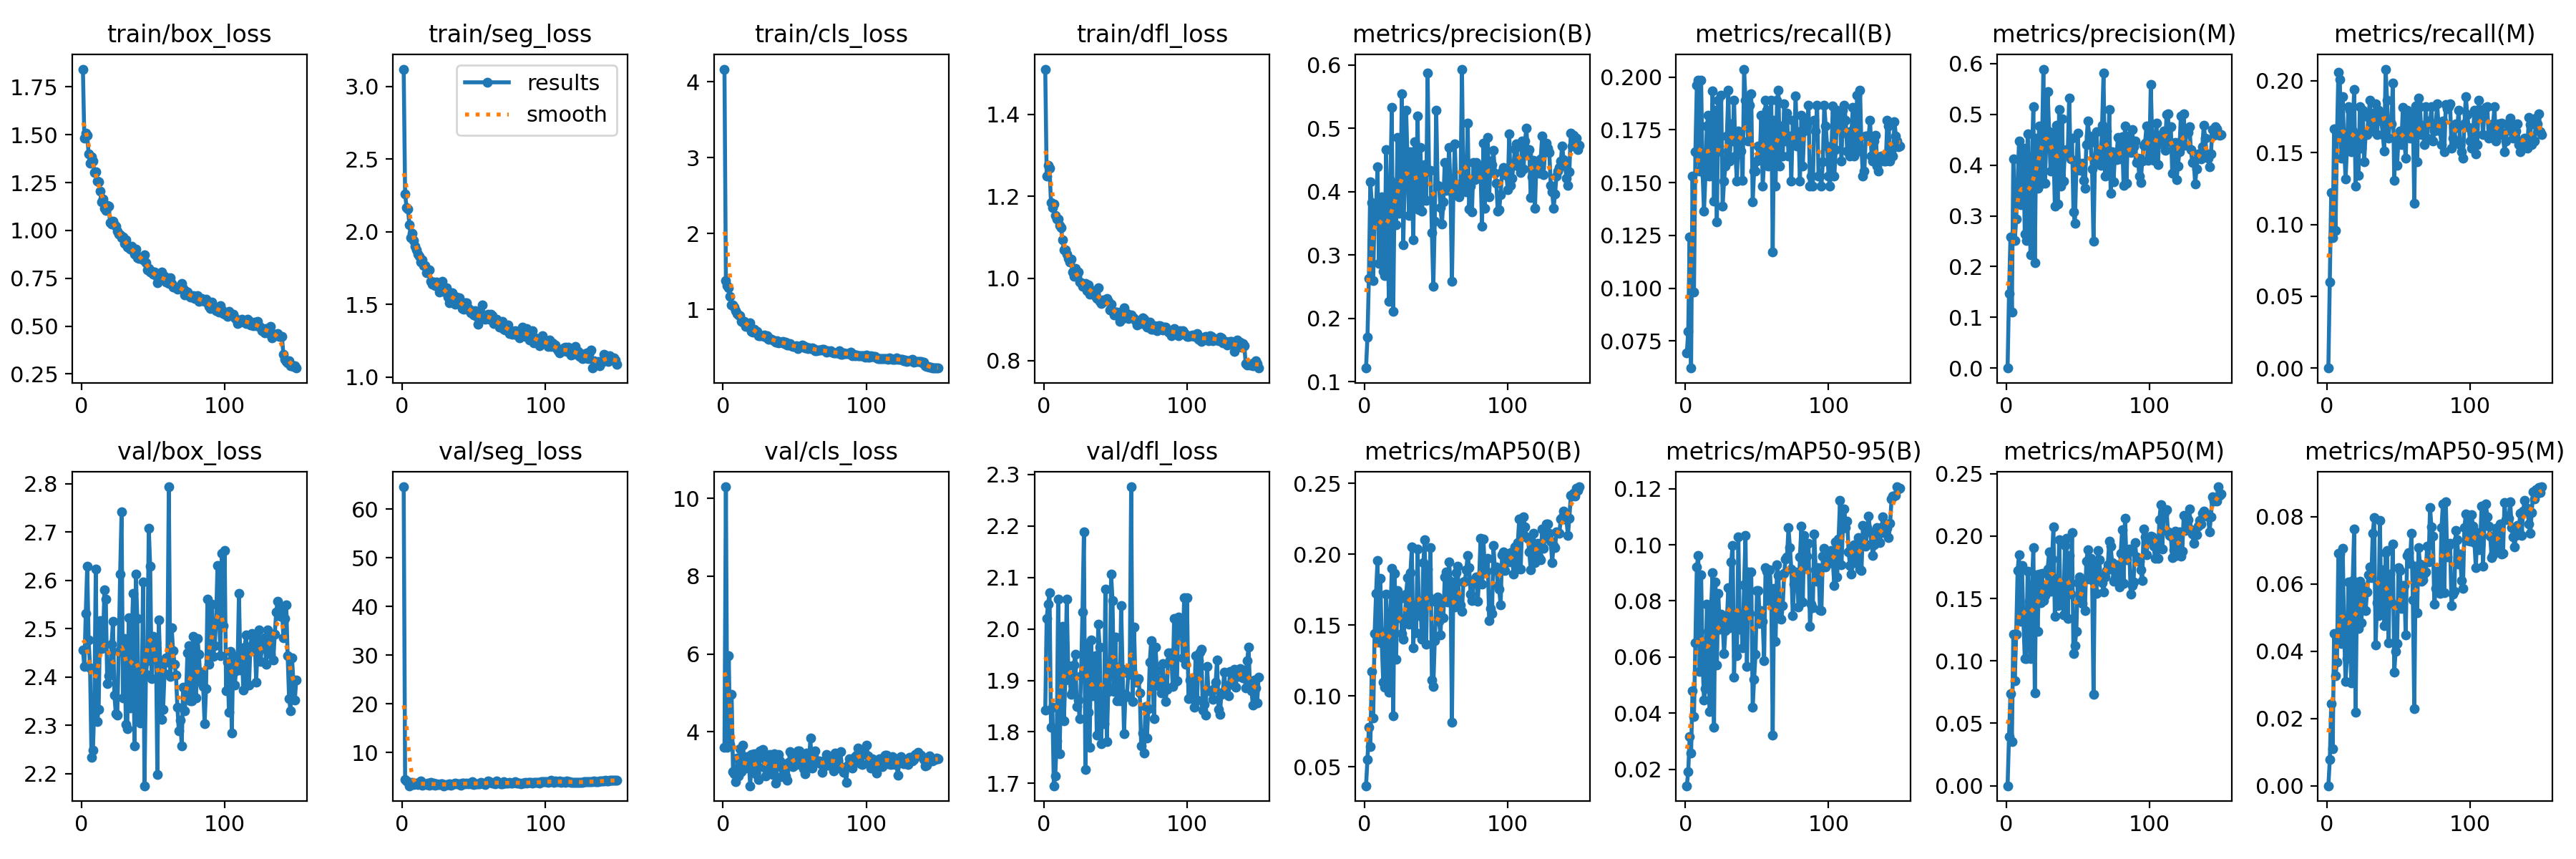

Source data for this figure (header and first rows):
epoch, time, train/box_loss, train/seg_loss, train/cls_loss, train/dfl_loss, metrics/precision(B), metrics/recall(B), metrics/mAP50(B), metrics/mAP50-95(B), metrics/precision(M), metrics/recall(M), metrics/mAP50(M), metrics/mAP50-95(M), val/box_loss, val/seg_loss, val/cls_loss, val/dfl_loss, lr/pg0, lr/pg1, lr/pg2
1, 115.7, 1.843, 3.12, 4.169, 1.511, 0.1215, 0.06938, 0.03664, 0.0141, 0, 0, 0, 0, 2.456, 64.62, 3.608, 1.842, 0.06756, 0.0003277, 0.0003277
2, 243.7, 1.482, 2.262, 1.375, 1.249, 0.1704, 0.07958, 0.05513, 0.01918, 0.1476, 0.05981, 0.03962, 0.0077, 2.422, 4.515, 10.3, 2.02, 0.03456, 0.0006567, 0.0006567
3, 390.9, 1.507, 2.167, 1.31, 1.277, 0.2631, 0.1244, 0.07767, 0.03152, 0.258, 0.122, 0.0737, 0.02448, 2.531, 4.134, 3.607, 2.048, 0.001546, 0.0009812, 0.0009812
4, 516.4, 1.496, 2.156, 1.286, 1.269, 0.4159, 0.0622, 0.0642, 0.02576, 0.11, 0.09091, 0.0355, 0.01106, 2.629, 3.953, 5.961, 2.071, 0.0009802, 0.0009802, 0.0009802
5, 630.8, 1.4, 2.048, 1.173, 1.184, 0.3825, 0.1531, 0.1172, 0.04799, 0.4127, 0.1664, 0.1214, 0.04516, 2.477, 3.189, 3.672, 1.809, 0.0009736, 0.0009736, 0.0009736
6, 726.5, 1.35, 1.959, 1.063, 1.174, 0.259, 0.09809, 0.08462, 0.03885, 0.2513, 0.09569, 0.08434, 0.03269, 2.419, 3.415, 4.972, 1.848, 0.000967, 0.000967, 0.000967
7, 821.1, 1.384, 1.989, 1.063, 1.181, 0.3745, 0.1647, 0.1439, 0.06515, 0.2934, 0.1603, 0.1211, 0.03679, 2.233, 3.853, 2.97, 1.695, 0.0009604, 0.0009604, 0.0009604
8, 934.8, 1.361, 1.939, 1.033, 1.153, 0.3711, 0.1962, 0.1725, 0.09221, 0.3657, 0.2057, 0.1726, 0.06899, 2.248, 3.488, 2.924, 1.715, 0.0009538, 0.0009538, 0.0009538
9, 1042, 1.305, 1.898, 0.9794, 1.145, 0.4394, 0.1986, 0.1954, 0.09609, 0.4481, 0.201, 0.185, 0.06894, 2.344, 3.562, 2.725, 1.782, 0.0009472, 0.0009472, 0.0009472
10, 1167, 1.305, 1.874, 0.9492, 1.144, 0.2863, 0.1555, 0.1382, 0.05493, 0.3224, 0.1459, 0.1317, 0.04232, 2.624, 3.678, 3.324, 2.058, 0.0009406, 0.0009406, 0.0009406
11, 1286, 1.26, 1.844, 0.9288, 1.13, 0.3884, 0.1986, 0.1829, 0.08923, 0.3915, 0.189, 0.1767, 0.07065, 2.308, 3.466, 2.861, 1.757, 0.000934, 0.000934, 0.000934
12, 1404, 1.253, 1.83, 0.9157, 1.125, 0.3912, 0.1555, 0.1374, 0.05884, 0.4326, 0.1555, 0.1339, 0.0461, 2.333, 3.533, 3.568, 1.889, 0.0009274, 0.0009274, 0.0009274
13, 1517, 1.204, 1.794, 0.8437, 1.095, 0.2739, 0.1364, 0.1099, 0.04469, 0.2643, 0.1316, 0.102, 0.03108, 2.517, 4.1, 2.972, 2.006, 0.0009208, 0.0009208, 0.0009208
14, 1635, 1.149, 1.807, 0.8325, 1.07, 0.2679, 0.1531, 0.1063, 0.04878, 0.2511, 0.1531, 0.1021, 0.03789, 2.459, 3.349, 3.656, 1.822, 0.0009142, 0.0009142, 0.0009142
15, 1753, 1.165, 1.768, 0.8454, 1.07, 0.4661, 0.177, 0.1719, 0.07875, 0.4622, 0.1818, 0.172, 0.06062, 2.465, 3.396, 3.08, 1.9, 0.0009076, 0.0009076, 0.0009076
16, 1871, 1.117, 1.767, 0.7768, 1.06, 0.3278, 0.1818, 0.1473, 0.06917, 0.3419, 0.1794, 0.1476, 0.04966, 2.58, 3.608, 3.068, 2.058, 0.000901, 0.000901, 0.000901
17, 1983, 1.105, 1.72, 0.7804, 1.049, 0.2273, 0.1531, 0.1027, 0.04068, 0.2234, 0.1507, 0.1017, 0.03053, 2.561, 3.484, 3.365, 1.929, 0.0008944, 0.0008944, 0.0008944
18, 2080, 1.132, 1.74, 0.7975, 1.04, 0.4177, 0.1579, 0.1544, 0.07801, 0.4144, 0.1651, 0.1604, 0.06109, 2.386, 3.785, 3.212, 1.906, 0.0008878, 0.0008878, 0.0008878
19, 2190, 1.128, 1.736, 0.8262, 1.048, 0.5325, 0.1935, 0.19, 0.09001, 0.5154, 0.1938, 0.1907, 0.07622, 2.402, 3.343, 2.615, 1.874, 0.0008812, 0.0008812, 0.0008812
20, 2332, 1.04, 1.66, 0.7071, 1.015, 0.2107, 0.1411, 0.0859, 0.03507, 0.2079, 0.1268, 0.07422, 0.02179, 2.409, 3.824, 3.424, 1.879, 0.0008746, 0.0008746, 0.0008746
21, 2445, 1.033, 1.641, 0.702, 1.004, 0.4106, 0.1842, 0.1866, 0.08664, 0.4535, 0.1627, 0.1693, 0.05858, 2.468, 3.401, 3.036, 1.93, 0.000868, 0.000868, 0.000868
22, 2565, 1.048, 1.656, 0.7371, 1.025, 0.348, 0.1316, 0.1258, 0.05719, 0.3544, 0.134, 0.1237, 0.04668, 2.516, 3.675, 3.442, 1.951, 0.0008614, 0.0008614, 0.0008614
23, 2682, 1.029, 1.627, 0.707, 1.005, 0.4859, 0.189, 0.1744, 0.08277, 0.4776, 0.1818, 0.1693, 0.06076, 2.362, 3.35, 2.916, 1.849, 0.0008548, 0.0008548, 0.0008548
24, 2802, 1.024, 1.654, 0.7085, 1.015, 0.3663, 0.1651, 0.155, 0.06989, 0.3631, 0.1531, 0.1469, 0.04838, 2.324, 3.528, 3.353, 1.862, 0.0008482, 0.0008482, 0.0008482
25, 2915, 0.9949, 1.629, 0.6555, 0.9914, 0.3762, 0.1914, 0.1688, 0.07537, 0.4373, 0.1794, 0.1699, 0.05587, 2.321, 3.439, 2.77, 1.826, 0.0008416, 0.0008416, 0.0008416
26, 3022, 0.9806, 1.583, 0.651, 0.9897, 0.5543, 0.1388, 0.1443, 0.07229, 0.5891, 0.1435, 0.1481, 0.05916, 2.452, 3.501, 3.501, 1.909, 0.000835, 0.000835, 0.000835
27, 3118, 0.9761, 1.625, 0.654, 0.9813, 0.3158, 0.1507, 0.1399, 0.06128, 0.3637, 0.1627, 0.1524, 0.05202, 2.613, 3.647, 3.344, 2.033, 0.0008284, 0.0008284, 0.0008284
28, 3229, 0.9608, 1.661, 0.649, 0.9825, 0.4187, 0.1579, 0.1519, 0.06946, 0.4421, 0.1627, 0.1567, 0.0576, 2.741, 3.585, 3.543, 2.189, 0.0008218, 0.0008218, 0.0008218
29, 3351, 0.9667, 1.614, 0.658, 0.9879, 0.529, 0.1722, 0.1719, 0.07308, 0.5452, 0.1746, 0.1738, 0.06276, 2.356, 3.181, 3.087, 1.727, 0.0008152, 0.0008152, 0.0008152
30, 3474, 0.9316, 1.583, 0.6311, 0.9701, 0.4485, 0.1938, 0.1834, 0.0848, 0.4661, 0.1866, 0.1871, 0.06509, 2.479, 3.228, 2.865, 1.972, 0.0008086, 0.0008086, 0.0008086
31, 3589, 0.9503, 1.613, 0.6485, 0.984, 0.3623, 0.1603, 0.1505, 0.07046, 0.3884, 0.1651, 0.1557, 0.06188, 2.302, 3.501, 3.239, 1.838, 0.000802, 0.000802, 0.000802
32, 3718, 0.9129, 1.548, 0.6039, 0.9617, 0.4635, 0.1777, 0.1868, 0.09384, 0.4635, 0.1777, 0.1816, 0.075, 2.293, 3.416, 2.964, 1.77, 0.0007954, 0.0007954, 0.0007954
33, 3840, 0.9097, 1.513, 0.6112, 0.9705, 0.4183, 0.1699, 0.2054, 0.0999, 0.4381, 0.1651, 0.2071, 0.07963, 2.523, 3.631, 3.41, 1.979, 0.0007888, 0.0007888, 0.0007888
34, 3946, 0.9038, 1.549, 0.6084, 0.9698, 0.3244, 0.189, 0.1337, 0.05269, 0.3197, 0.1842, 0.1357, 0.0419, 2.336, 3.272, 3.05, 1.87, 0.0007822, 0.0007822, 0.0007822
35, 4042, 0.9162, 1.578, 0.5954, 0.9673, 0.4788, 0.1627, 0.1639, 0.07487, 0.4788, 0.1627, 0.166, 0.05436, 2.469, 3.422, 2.899, 1.887, 0.0007756, 0.0007756, 0.0007756
36, 4169, 0.8935, 1.56, 0.589, 0.957, 0.3809, 0.1507, 0.1445, 0.0606, 0.3236, 0.1794, 0.1445, 0.05065, 2.572, 3.616, 3.44, 1.949, 0.000769, 0.000769, 0.000769
37, 4292, 0.8762, 1.502, 0.5688, 0.9506, 0.5198, 0.1746, 0.2036, 0.1029, 0.5098, 0.177, 0.1972, 0.07876, 2.257, 3.694, 2.69, 1.794, 0.0007624, 0.0007624, 0.0007624
38, 4429, 0.9036, 1.551, 0.5914, 0.9778, 0.3718, 0.1722, 0.1567, 0.06998, 0.3584, 0.1722, 0.1487, 0.05126, 2.613, 3.566, 3.254, 2.009, 0.0007558, 0.0007558, 0.0007558
39, 4555, 0.8594, 1.515, 0.5591, 0.9437, 0.4693, 0.1651, 0.1648, 0.07276, 0.4916, 0.1627, 0.161, 0.06412, 2.521, 3.578, 3.422, 1.965, 0.0007492, 0.0007492, 0.0007492
40, 4664, 0.8539, 1.546, 0.5723, 0.9396, 0.3687, 0.1509, 0.1402, 0.06322, 0.3687, 0.1509, 0.1371, 0.04767, 2.32, 3.637, 3.245, 1.778, 0.0007426, 0.0007426, 0.0007426
41, 4789, 0.8612, 1.503, 0.5635, 0.9482, 0.3922, 0.2038, 0.1939, 0.08574, 0.4281, 0.2081, 0.1924, 0.06922, 2.304, 3.347, 2.849, 1.855, 0.000736, 0.000736, 0.000736
42, 4875, 0.8584, 1.47, 0.5764, 0.9438, 0.4426, 0.189, 0.21, 0.1033, 0.43, 0.1866, 0.1981, 0.06997, 2.34, 3.747, 3.046, 1.815, 0.0007294, 0.0007294, 0.0007294
43, 4990, 0.845, 1.467, 0.5499, 0.9473, 0.3856, 0.177, 0.1366, 0.05657, 0.4203, 0.1603, 0.1342, 0.04247, 2.597, 3.661, 3.145, 2.078, 0.0007228, 0.0007228, 0.0007228
44, 5108, 0.8744, 1.51, 0.5654, 0.9503, 0.5868, 0.1699, 0.1893, 0.09021, 0.5316, 0.1722, 0.1844, 0.06287, 2.175, 3.574, 2.861, 1.781, 0.0007162, 0.0007162, 0.0007162
45, 5220, 0.8307, 1.51, 0.5299, 0.9437, 0.4324, 0.1866, 0.1696, 0.0755, 0.412, 0.1699, 0.1535, 0.05435, 2.405, 3.685, 2.755, 1.879, 0.0007096, 0.0007096, 0.0007096
46, 5313, 0.7936, 1.477, 0.5313, 0.9224, 0.4335, 0.1922, 0.2044, 0.09032, 0.4532, 0.1986, 0.2029, 0.07187, 2.433, 3.51, 3.219, 1.885, 0.000703, 0.000703, 0.000703
47, 5438, 0.8005, 1.457, 0.5464, 0.937, 0.335, 0.141, 0.1114, 0.04222, 0.3078, 0.1309, 0.1061, 0.03374, 2.707, 3.752, 3.496, 2.106, 0.0006964, 0.0006964, 0.0006964
48, 5556, 0.7843, 1.442, 0.5214, 0.9197, 0.2499, 0.1555, 0.1069, 0.05212, 0.2852, 0.1603, 0.1122, 0.03995, 2.629, 3.633, 3.429, 2.055, 0.0006898, 0.0006898, 0.0006898
49, 5667, 0.7874, 1.458, 0.5119, 0.9117, 0.3535, 0.1556, 0.1391, 0.06107, 0.3901, 0.1411, 0.1236, 0.04225, 2.397, 3.982, 3.108, 1.878, 0.0006832, 0.0006832, 0.0006832
50, 5771, 0.7702, 1.428, 0.5091, 0.9183, 0.529, 0.1603, 0.1662, 0.08378, 0.4627, 0.1603, 0.1625, 0.06483, 2.484, 3.456, 3.281, 1.984, 0.0006766, 0.0006766, 0.0006766
51, 5886, 0.7823, 1.458, 0.5217, 0.9173, 0.4103, 0.1675, 0.1697, 0.08379, 0.3923, 0.1651, 0.1673, 0.06402, 2.446, 3.569, 3.166, 1.86, 0.00067, 0.00067, 0.00067
52, 6012, 0.7655, 1.418, 0.4788, 0.9137, 0.4088, 0.1627, 0.1526, 0.07187, 0.3891, 0.1555, 0.1489, 0.05277, 2.471, 3.603, 3.513, 1.925, 0.0006634, 0.0006634, 0.0006634
53, 6120, 0.7253, 1.365, 0.5037, 0.8954, 0.3751, 0.1818, 0.1431, 0.07643, 0.4036, 0.1813, 0.1459, 0.05953, 2.199, 3.636, 3.516, 1.861, 0.0006568, 0.0006568, 0.0006568
54, 6221, 0.762, 1.406, 0.5077, 0.9178, 0.3486, 0.1483, 0.1666, 0.07284, 0.3704, 0.1603, 0.1645, 0.05953, 2.518, 3.546, 3.318, 2.046, 0.0006502, 0.0006502, 0.0006502
55, 6333, 0.7444, 1.396, 0.5297, 0.9022, 0.3844, 0.1603, 0.1551, 0.05864, 0.354, 0.1459, 0.1405, 0.04486, 2.427, 3.808, 3.174, 1.922, 0.0006436, 0.0006436, 0.0006436
56, 6444, 0.7814, 1.498, 0.5222, 0.9278, 0.4464, 0.189, 0.184, 0.09177, 0.4403, 0.1794, 0.1799, 0.06852, 2.313, 3.695, 3.045, 1.796, 0.000637, 0.000637, 0.000637
57, 6553, 0.7464, 1.408, 0.4903, 0.9152, 0.4017, 0.1842, 0.1877, 0.09051, 0.4864, 0.1722, 0.1892, 0.06923, 2.332, 3.56, 2.93, 1.873, 0.0006304, 0.0006304, 0.0006304
58, 6657, 0.7595, 1.399, 0.4998, 0.9144, 0.4121, 0.1579, 0.1661, 0.0802, 0.4566, 0.1603, 0.1653, 0.06619, 2.406, 3.497, 3.449, 1.869, 0.0006238, 0.0006238, 0.0006238
59, 6767, 0.7308, 1.414, 0.4859, 0.903, 0.4698, 0.1651, 0.1948, 0.09102, 0.4443, 0.1627, 0.182, 0.07512, 2.439, 3.739, 3.414, 1.913, 0.0006172, 0.0006172, 0.0006172
60, 6884, 0.739, 1.432, 0.4914, 0.9092, 0.4021, 0.189, 0.1807, 0.08108, 0.3921, 0.177, 0.1681, 0.05521, 2.431, 4.141, 3.092, 1.911, 0.0006106, 0.0006106, 0.0006106
... 90 more rows
